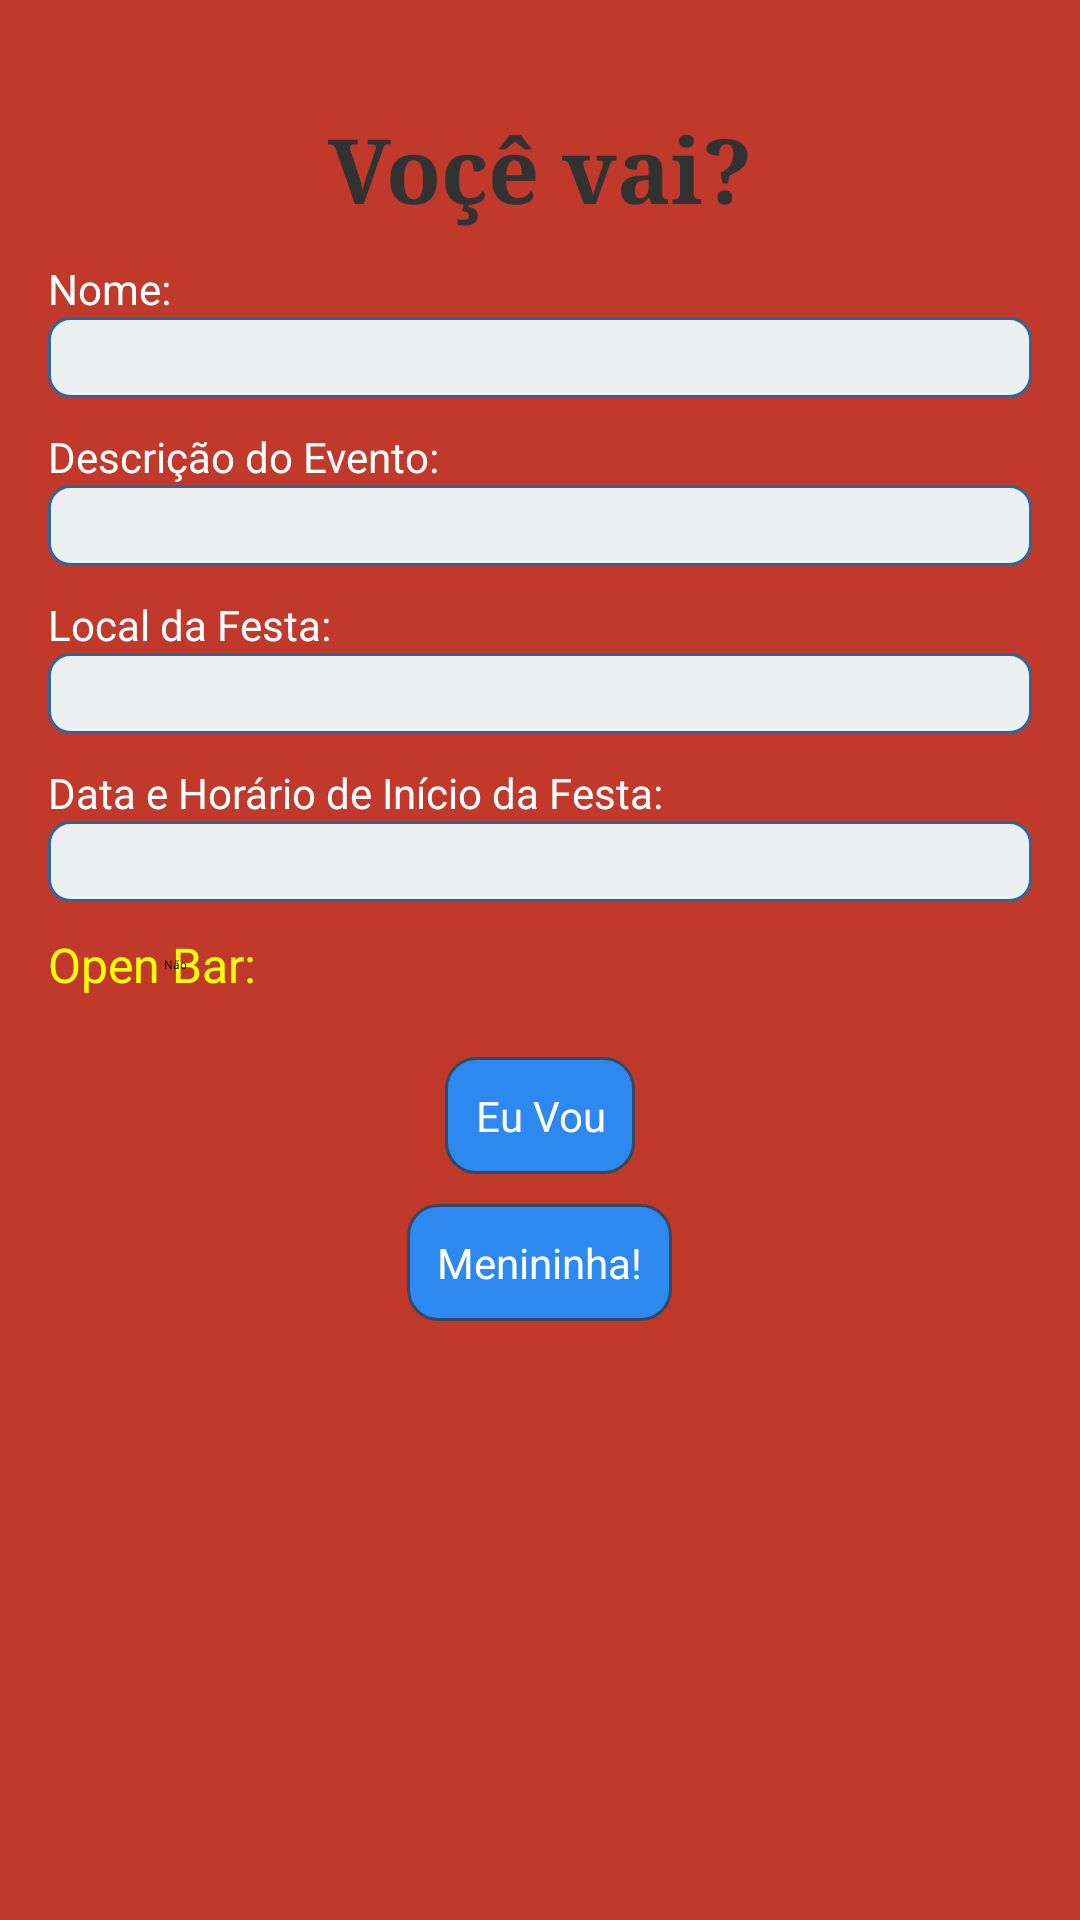

Android layout source for this screen:
<!-- AndroidManifest.xml: application theme AppTheme -->
<!-- res/layout/fragment_eu_vou.xml -->
<?xml version="1.0" encoding="utf-8"?>
<ScrollView xmlns:android="http://schemas.android.com/apk/res/android"
    android:layout_width="fill_parent"
    android:layout_height="fill_parent" 
    android:background="#c0392b">

<RelativeLayout 
    android:layout_width="match_parent"
    android:layout_height="wrap_content" 
    android:paddingBottom="@dimen/activity_vertical_margin"
    android:paddingLeft="@dimen/activity_horizontal_margin"
    android:paddingRight="@dimen/activity_horizontal_margin"
    android:paddingTop="@dimen/activity_vertical_margin">
    
    <TextView
        android:id="@+id/eu_vou_txvPresenca"
        style="@style/titulo_telas"
        android:layout_width="wrap_content"
        android:layout_height="wrap_content"
        android:text="Voçê vai?" />
    
    <TextView 
        android:id="@+id/eu_vou_txvNome"
        android:layout_width="wrap_content"
        android:layout_height="wrap_content" 
        android:text="Nome:"
        android:textColor="@color/white"
        android:layout_below="@+id/eu_vou_txvPresenca"
        android:layout_marginTop="10dp"/>
    
    <TextView 
        android:id="@+id/eu_vou_txvNomeResultado"
        android:layout_width="fill_parent"
        android:layout_height="wrap_content" 
        android:background="@drawable/shape_text_view"
        android:layout_below="@+id/eu_vou_txvNome"/>
    
    
    <TextView 
        android:id="@+id/eu_vou_txvDescricao"
        android:layout_width="wrap_content"
        android:layout_height="wrap_content" 
        android:text="Descrição do Evento:"
        android:textColor="@color/white"
        android:layout_below="@+id/eu_vou_txvNomeResultado"
        android:layout_marginTop="10dp"/>
    
    <TextView 
        android:id="@+id/eu_vou_txvDescricaoResultado"
        android:layout_width="fill_parent"
        android:layout_height="wrap_content" 
        android:background="@drawable/shape_text_view"
        android:layout_below="@+id/eu_vou_txvDescricao"/>
    
    <TextView 
        android:id="@+id/eu_vou_txvLocal"
        android:layout_width="wrap_content"
        android:layout_height="wrap_content" 
        android:text="Local da Festa:"
        android:textColor="@color/white"
        android:layout_below="@+id/eu_vou_txvDescricaoResultado"
        android:layout_marginTop="10dp"/>
    
    <TextView 
        android:id="@+id/eu_vou_txvLocalResultado"
        android:layout_width="fill_parent"
        android:layout_height="wrap_content" 
        android:background="@drawable/shape_text_view"
        android:layout_below="@+id/eu_vou_txvLocal"/>
    
    <TextView 
        android:id="@+id/eu_vou_txvDataInicio"
        android:layout_width="wrap_content"
        android:layout_height="wrap_content" 
        android:text="Data e Horário de Início da Festa:"
        android:textColor="@color/white"
        android:layout_below="@+id/eu_vou_txvLocalResultado"
        android:layout_marginTop="10dp"/>
    
    <TextView 
        android:id="@+id/eu_vou_txvDataInicioResultado"
        android:layout_width="fill_parent"
        android:layout_height="wrap_content" 
        android:background="@drawable/shape_text_view"
        android:layout_below="@+id/eu_vou_txvDataInicio"/>
    
    <Switch
            android:id="@+id/eu_vou_swtOpen"
            android:layout_width="wrap_content"
            android:layout_height="wrap_content"
            android:layout_below="@+id/eu_vou_txvDataInicioResultado"
            android:layout_marginTop="10dp"
            android:text="Open Bar:"
            android:textOff="Não"
            android:textOn="Sim" 
            android:textColor="@color/yellow"/>
    
    
    <Button
            android:id="@+id/eu_vou_btnEuVou"
            android:layout_width="wrap_content"
            android:layout_height="wrap_content"
            android:text="Eu Vou" 
            android:textColor="#FFFFFF"
            android:background="@drawable/shape_button_limpar" 
            android:layout_centerHorizontal="true" 
            android:layout_below="@+id/eu_vou_swtOpen"
            android:layout_marginTop="20dp"/>
    
    <Button
            android:id="@+id/eu_vou_btnCancelar"
            android:layout_width="wrap_content"
            android:layout_height="wrap_content"
            android:text="Menininha!" 
            android:textColor="#FFFFFF"
            android:background="@drawable/shape_button_limpar" 
            android:layout_centerHorizontal="true" 
            android:layout_marginTop="10dp"
            android:layout_below="@+id/eu_vou_btnEuVou"/> 

</RelativeLayout>
</ScrollView>
<!-- resources referenced by this layout -->
<resources>
  <color name="white">#FFFFFF</color>
  <color name="yellow">#FFFF00</color>
  <dimen name="activity_horizontal_margin">16dp</dimen>
  <dimen name="activity_vertical_margin">16dp</dimen>
  <!-- drawable shape_button_limpar (drawable) -->
  <?xml version="1.0" encoding="UTF-8"?>
  <selector xmlns:android="http://schemas.android.com/apk/res/android">
  <item android:state_pressed="true" >
      <shape>
        <solid
            android:color="#2b5797" />
        <stroke
            android:width="1dp"
            android:color="#2c3e50" />
        <corners
            android:radius="10dp" />
        <padding
            android:left="10dp"
            android:top="10dp"
            android:right="10dp"
            android:bottom="10dp" />
      </shape>
    </item>
    <item>
      <shape>
        <solid
            android:color="#2d89ef" />
        <stroke
            android:width="1dp"
            android:color="#34495e" />
        <corners
            android:radius="10dp" />
        <padding
            android:left="10dp"
            android:top="10dp"
            android:right="10dp"
            android:bottom="10dp" />
      </shape>
    </item>
  
      
  </selector>
  <!-- drawable shape_text_view (drawable) -->
  <?xml version="1.0" encoding="UTF-8"?>
  <shape xmlns:android="http://schemas.android.com/apk/res/android">
        
      <solid android:color="#ecf0f1" />
      
      <stroke
          android:width="1dp"
          android:color="#2f6699" />
       
      <padding
          android:bottom="4dp"
          android:left="4dp"
          android:right="4dp"
          android:top="4dp" />
    
      <corners
          android:bottomRightRadius="7dp"
          android:bottomLeftRadius="7dp"    
          android:topLeftRadius="7dp"
          android:topRightRadius="7dp"/>
  </shape>
  <style name="titulo_telas">
          <item name="android:textSize">30dp</item>
          <item name="android:textStyle">bold</item>
          <item name="android:typeface">serif</item>
          <item name="android:layout_centerHorizontal">true</item>
          <item name="android:layout_marginTop">20dp</item>
      </style>
  <style name="AppTheme" parent="AppBaseTheme">
          
      </style>
  <style name="AppBaseTheme" parent="android:Theme.Light">
          
      </style>
</resources>
